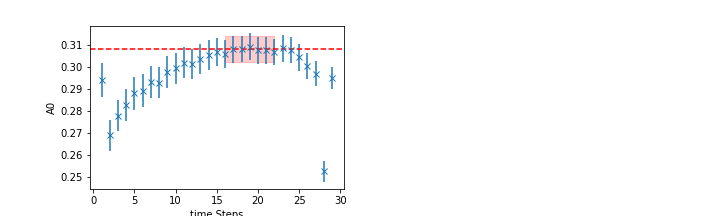

Source data for this figure (header and first rows):
	EffectiveMass	Error	RegUp	RegLow
0	0.3079	0.005825	23	16
